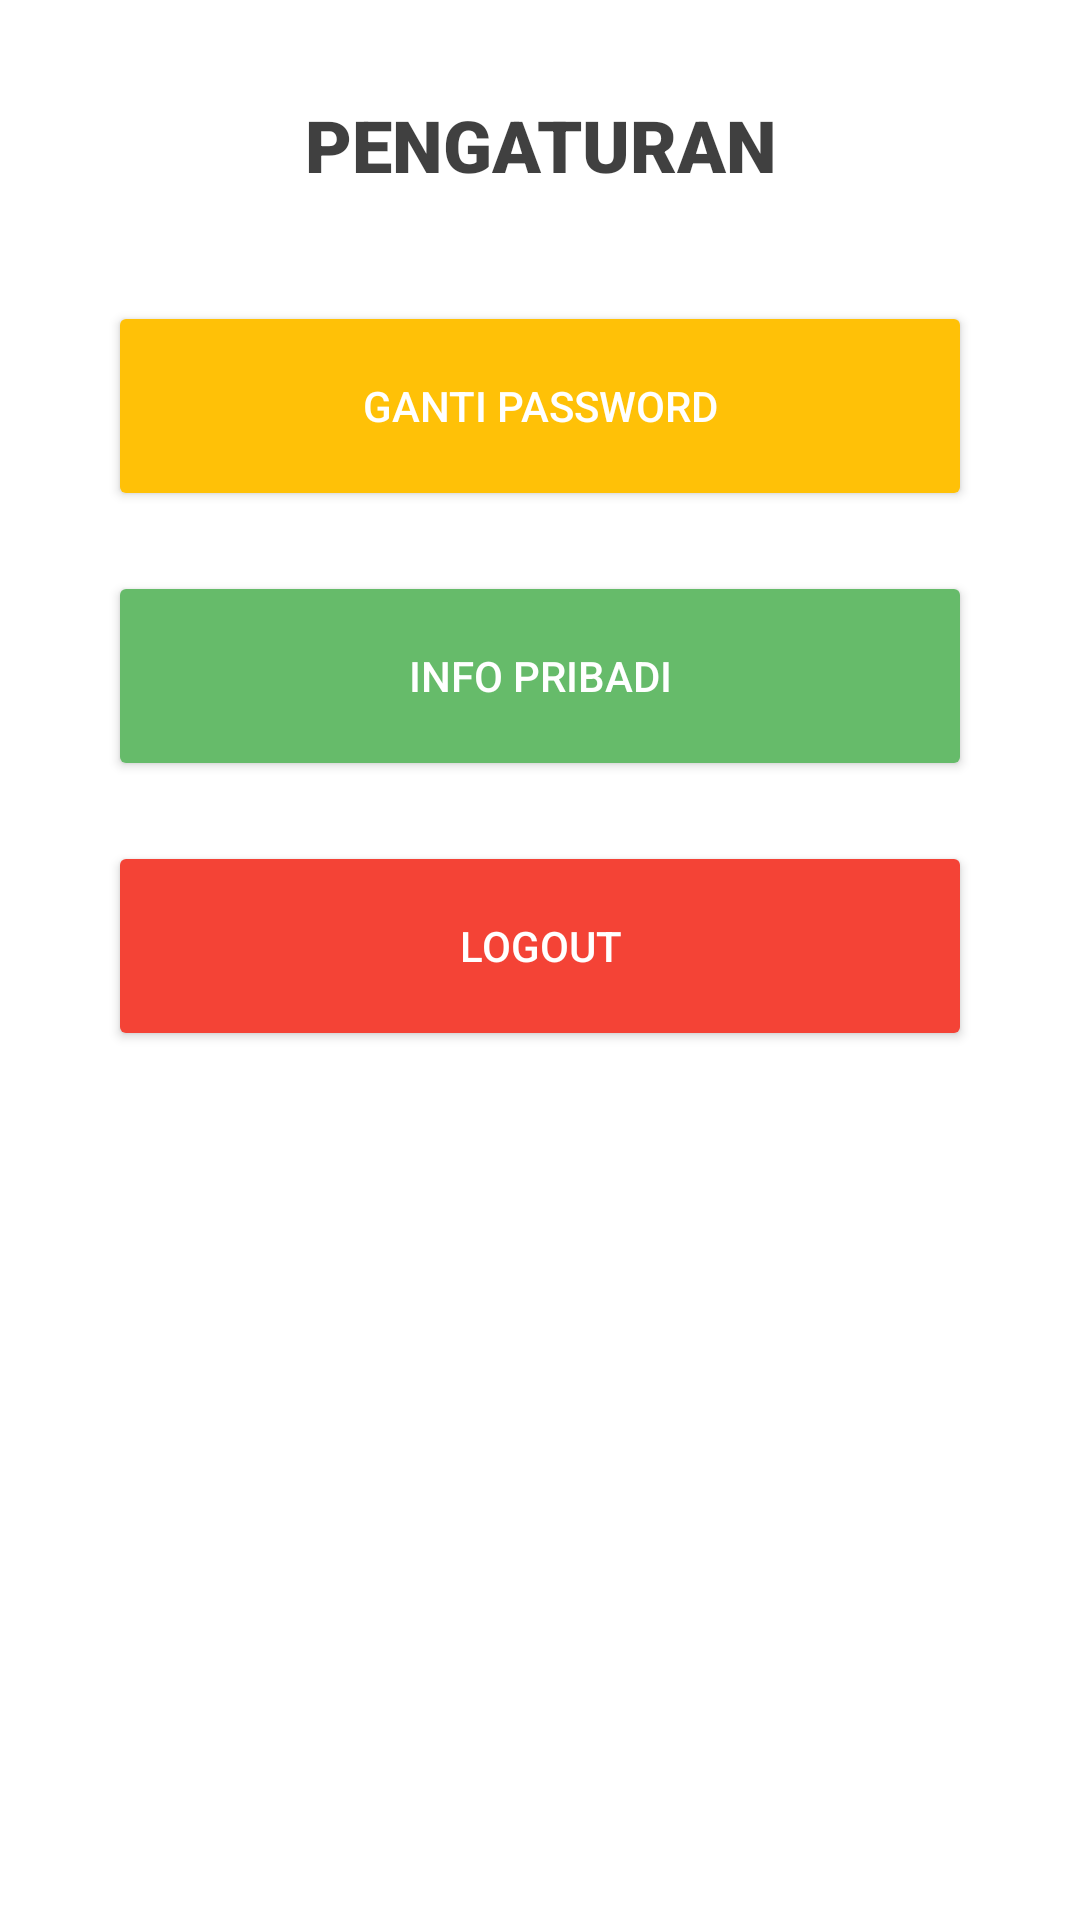

Produce the Android XML layout that renders to this screen, including the resource entries it uses.
<!-- AndroidManifest.xml: application theme AppTheme -->
<!-- res/layout/fragment_pengaturan.xml -->
<LinearLayout xmlns:android="http://schemas.android.com/apk/res/android"
    xmlns:tools="http://schemas.android.com/tools"
    style="@style/DefaultLayout"
    android:background="@color/white"
    tools:context="com.artivisi.android.kyurifood.headoffice.fragments.PengaturanFragment">

    
    <LinearLayout
        android:layout_width="match_parent"
        android:layout_height="match_parent"
        android:layout_marginLeft="20dp"
        android:layout_marginRight="20dp"
        android:orientation="vertical">
        <TextView style="@style/Text.Headline.Black"
            android:padding="@dimen/layout_padding"
            android:gravity="center"
            android:text="Pengaturan"/>
        <Button
            android:id="@+id/btn_gantipassword"
            style="@style/AmberButton"
            android:layout_marginTop="20dp"
            android:layout_width="match_parent"
            android:layout_height="70dp"
            android:text="GANTI PASSWORD" />

        <Button
            android:id="@+id/btnInfoDetail"
            style="@style/GreenButton"
            android:layout_marginTop="20dp"
            android:layout_width="match_parent"
            android:layout_height="70dp"
            android:text="INFO PRIBADI" />

        <Button
            style="@style/RedButton"
            android:id="@+id/blogout"
            android:layout_marginTop="20dp"
            android:layout_width="match_parent"
            android:layout_height="70dp"
            android:text="LOGOUT"
            android:layout_gravity="center_horizontal" />
    </LinearLayout>

</LinearLayout>
<!-- resources referenced by this layout -->
<resources>
  <dimen name="layout_padding">16dp</dimen>
  <style name="AmberButton">
          <item name="android:theme">@style/AmberButtonTheme</item>
          <item name="android:layout_width">wrap_content</item>
          <item name="android:layout_height">wrap_content</item>
      </style>
  <style name="DefaultLayout" parent="LayoutMatchParent.Vertical">
          <item name="android:focusable">true</item>
          <item name="android:focusableInTouchMode">true</item>
          <item name="android:clickable">false</item>
          <item name="android:descendantFocusability">beforeDescendants</item>
          <item name="android:padding">@dimen/layout_padding</item>
          <item name="android:background">@drawable/layout_bg</item>
      </style>
  <style name="GreenButton">
          <item name="android:theme">@style/GreenButtonTheme</item>
          <item name="android:layout_width">wrap_content</item>
          <item name="android:layout_height">wrap_content</item>
      </style>
  <style name="RedButton">
          <item name="android:theme">@style/RedButtonTheme</item>
          <item name="android:layout_width">wrap_content</item>
          <item name="android:layout_height">wrap_content</item>
      </style>
  <style name="Text.Headline.Black">
          <item name="android:textColor">@color/black_primary_text</item>
      </style>
  <style name="AppTheme" parent="Theme.AppCompat.Light.DarkActionBar">
          
          <item name="colorPrimary">@color/material_green_500</item>
          <item name="colorPrimaryDark">@color/material_green_700</item>
          <item name="colorAccent">@color/material_deep_orange_500</item>
      </style>
  <style name="AmberButtonTheme" parent="Theme.AppCompat.Light">
          <item name="colorControlHighlight">@color/material_amber_600</item>
          <item name="colorButtonNormal">@color/material_amber_500</item>
          <item name="android:textColorPrimary">@color/white_primary_text</item>
      </style>
  <style name="LayoutMatchParent.Vertical">
          <item name="android:orientation">vertical</item>
      </style>
  <style name="GreenButtonTheme" parent="Theme.AppCompat.Light">
          <item name="colorControlHighlight">@color/material_green_500</item>
          <item name="colorButtonNormal">@color/material_green_400</item>
          <item name="android:textColorPrimary">@color/white_primary_text</item>
      </style>
  <style name="RedButtonTheme" parent="Theme.AppCompat.Light">
          <item name="colorControlHighlight">@color/material_red_600</item>
          <item name="colorButtonNormal">@color/material_red_500</item>
          <item name="android:textColorPrimary">@color/white_primary_text</item>
      </style>
  <color name="black_primary_text">#BF000000</color>
  <color name="material_green_500">#4CAF50</color>
  <color name="material_green_700">#388E3C</color>
  <color name="material_deep_orange_500">#FF5722</color>
  <color name="material_amber_600">#FFB300</color>
  <color name="material_amber_500">#FFC107</color>
  <color name="white_primary_text">#FFFFFF</color>
  <color name="material_green_400">#66BB6A</color>
  <color name="material_red_600">#E53935</color>
  <color name="material_red_500">#F44336</color>
  <!-- not gathered from this repository: default colours our renderer supplied (Android Studio template values) -->
  <color name="white">#FFFFFFFF</color>
</resources>
